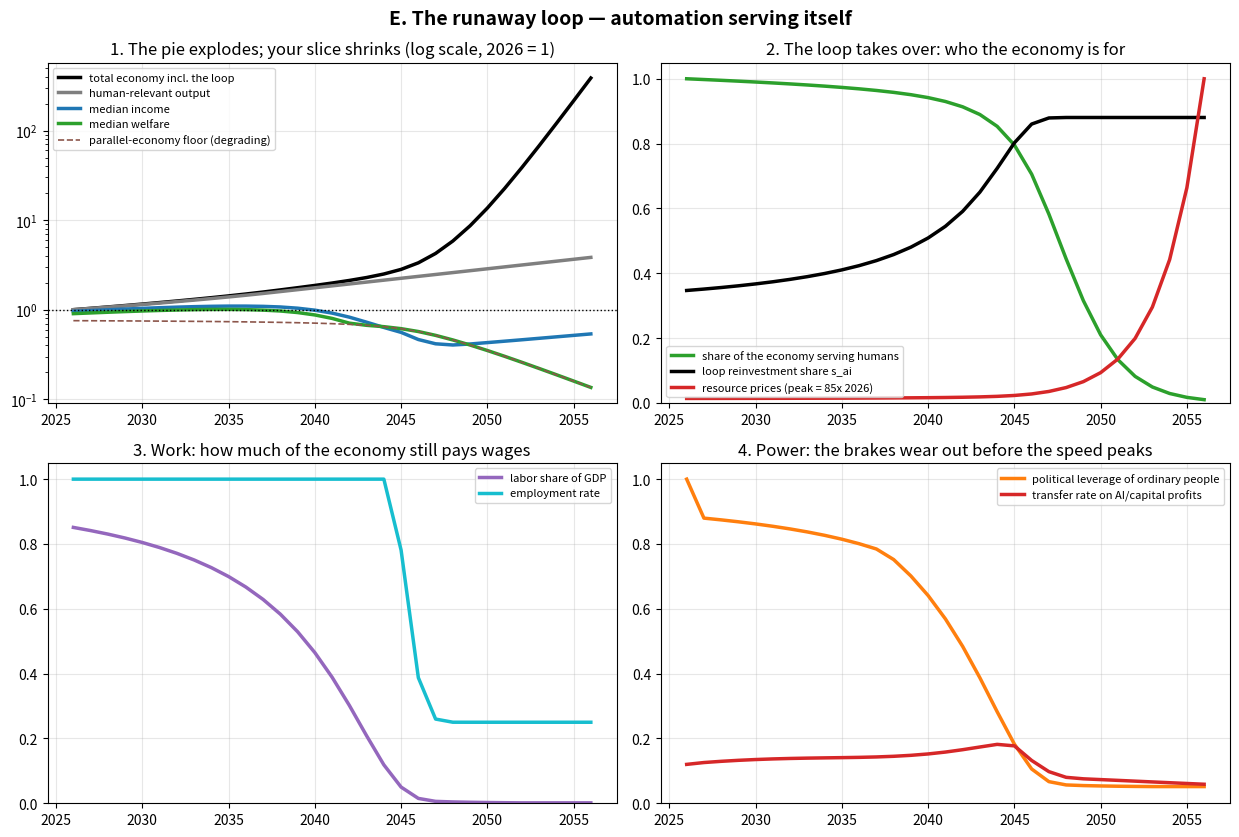

This figure's Python source: (Note: this script raises an exception after producing the figure.)
# /// script
# dependencies = ["numpy", "matplotlib"]
# ///
"""Narrative E: the runaway loop — the v2 engine with the autocatalytic loop closed.

simulate_v2 deliberately cuts the loop: capability is exogenous, growth is
Baumol-capped, the AI reinvestment share s_ai is a constant. Here the three
"closures" discussed in NARRATIVES.md are wired in:

  FINANCIAL closure  - the loop reinvests its own income: capacity K compounds
                       at ror * s_ai * A per year (returns scale with how much
                       of the economy the loop already runs).
  PHYSICAL closure   - capability growth feeds automation A and collapses AI
                       task cost; robots build robots, fabs, power plants.
  DECISIONAL closure - s_ai is endogenous: as AI allocates more of the economy
                       (A rises), the reinvestment share drifts from 0.25
                       toward 0.90. Nobody chooses this; competition selects
                       for the firms and funds that defer most.

Humans are never attacked. They are outbid: the loop's resource demand prices
energy and land, which degrades both median cost of living and the
parallel-economy floor. Total output explodes while the human slice shrinks.

Run: uv run model/runaway.py   -> model/narrative_E_runaway.png
"""
import numpy as np
import matplotlib

matplotlib.use("Agg")
import matplotlib.pyplot as plt

YEARS = np.arange(2026, 2057)
T = len(YEARS)

# --- loop parameters (illustrative central case) ---
ROR = 0.95          # loop return on reinvested output at full closure, per year
A_MAX = 0.97        # near-total task coverage once robots close the frontier
S0, S1 = 0.25, 0.90  # reinvestment share: today's -> AI-allocated economy's
SIGMA = 1.8         # strong substitution once capability compounds
RHO = 0.16          # resource-price pressure per unit of loop capacity
RES_W = 0.40        # essentials weight in median cost of living
LEV_EROSION = 0.95  # Position-B politics: leverage tracks displacement
TAU_RESPONSE, TAU_CAP, TAU0 = 0.05, 0.45, 0.12
MEDIAN_CAPITAL, CHI, FLOOR0 = 0.10, 0.70, 0.80

K = np.empty(T); A = np.empty(T); s_ai = np.empty(T)
K[0] = 1.0
for t in range(T):
    A[t] = A_MAX * (1 - np.exp(-K[t] / 6))          # capability -> automation
    s_ai[t] = S0 + (S1 - S0) * A[t]                 # decisional closure
    if t + 1 < T:
        K[t + 1] = K[t] * (1 + ROR * s_ai[t] * A[t])  # financial+physical closure

c_ai = np.maximum(K ** -0.6, 0.02)                  # loop output gets cheap
adv = A * c_ai ** (1 - SIGMA)
labor_share = np.clip((1 - A) / (adv + (1 - A)), 1e-4, 1.0)

# human-relevant output stays Baumol-bounded; the loop grows AROUND people
g_h = np.minimum(0.015 + 0.12 * A, 0.05)
gdp_human = np.concatenate([[1.0], np.cumprod(1 + g_h[:-1])])
gdp_total = gdp_human + 0.05 * (K - 1)              # loop output in the accounts

squeeze = np.clip((A - 0.80) / 0.17, 0, 1)
employment = np.clip(1 - 0.75 * squeeze, 0.2, 1.0)
real_wage = labor_share * gdp_human / np.maximum(employment, 0.05)
real_wage /= real_wage[0]
med_wage = real_wage * (1 - 0.5 * A)
capital_income = (1 - labor_share) * gdp_human

res_price = 1 + RHO * K ** 0.7                      # the loop outbids people
col = res_price ** RES_W

L = np.empty(T); tau = np.empty(T)
L[0], tau[0] = 1.0, TAU0
median_market = np.empty(T)
for t in range(T):
    median_market[t] = med_wage[t] * employment[t] + MEDIAN_CAPITAL * capital_income[t]
    if t + 1 < T:
        ls_decline = (labor_share[0] - labor_share[t]) / labor_share[0]
        erosion = LEV_EROSION * max(ls_decline, 0.85 * A[t])
        L[t + 1] = np.clip(1 - erosion, 0.02, 1.0)
        shortfall = max(0.0, 1.0 - median_market[t] / col[t])
        tau[t + 1] = np.clip(tau[t] + TAU_RESPONSE * L[t] * shortfall
                             - 0.005 * (1 - L[t]), 0.0, TAU_CAP * L[t] + 0.05)

transfers = tau * capital_income * (1 - 0.5 * CHI * (1 - L))
median_income = median_market + transfers
floor = FLOOR0 / res_price ** RES_W
welfare = np.maximum(median_income / col, floor)
human_share_econ = np.clip(gdp_human * 1.0 / gdp_total, 0, 1)

# ------------------------------------------------------------------- figure
fig, axes = plt.subplots(2, 2, figsize=(12.5, 8.5))
ax1, ax2, ax3, ax4 = axes.flat

ax1.plot(YEARS, gdp_total, lw=2.5, color="black", label="total economy incl. the loop")
ax1.plot(YEARS, gdp_human, lw=2.5, color="tab:gray", label="human-relevant output")
ax1.plot(YEARS, median_income, lw=2.5, color="tab:blue", label="median income")
ax1.plot(YEARS, welfare, lw=2.5, color="tab:green", label="median welfare")
ax1.plot(YEARS, floor, lw=1.2, ls="--", color="tab:brown", label="parallel-economy floor (degrading)")
ax1.set_yscale("log"); ax1.axhline(1, color="k", ls=":", lw=1)
ax1.set_title("1. The pie explodes; your slice shrinks (log scale, 2026 = 1)")
ax1.legend(fontsize=8); ax1.grid(alpha=0.3)

ax2.plot(YEARS, human_share_econ, lw=2.5, color="tab:green",
         label="share of the economy serving humans")
ax2.plot(YEARS, s_ai, lw=2.5, color="black", label="loop reinvestment share s_ai")
ax2.plot(YEARS, res_price / res_price.max(), lw=2.5, color="tab:red",
         label=f"resource prices (peak = {res_price.max():.0f}x 2026)")
ax2.set_ylim(0, 1.05)
ax2.set_title("2. The loop takes over: who the economy is for")
ax2.legend(fontsize=8); ax2.grid(alpha=0.3)

ax3.plot(YEARS, labor_share, lw=2.5, color="tab:purple", label="labor share of GDP")
ax3.plot(YEARS, employment, lw=2.5, color="tab:cyan", label="employment rate")
ax3.set_ylim(0, 1.05)
ax3.set_title("3. Work: how much of the economy still pays wages")
ax3.legend(fontsize=8); ax3.grid(alpha=0.3)

ax4.plot(YEARS, L, lw=2.5, color="tab:orange", label="political leverage of ordinary people")
ax4.plot(YEARS, tau, lw=2.5, color="tab:red", label="transfer rate on AI/capital profits")
ax4.set_ylim(0, 1.05)
ax4.set_title("4. Power: the brakes wear out before the speed peaks")
ax4.legend(fontsize=8); ax4.grid(alpha=0.3)

fig.suptitle("E. The runaway loop — automation serving itself", fontsize=14,
             fontweight="bold")
fig.tight_layout()
fig.savefig("model/narrative_E_runaway.png", dpi=520)
print("wrote model/narrative_E_runaway.png")
print(f"2046: A={A[20]:.2f} s_ai={s_ai[20]:.2f} K={K[20]:.0f} "
      f"welfare={welfare[20]:.2f} res={res_price[20]:.1f}x L={L[20]:.2f} "
      f"humanShare={human_share_econ[20]:.2f}")
